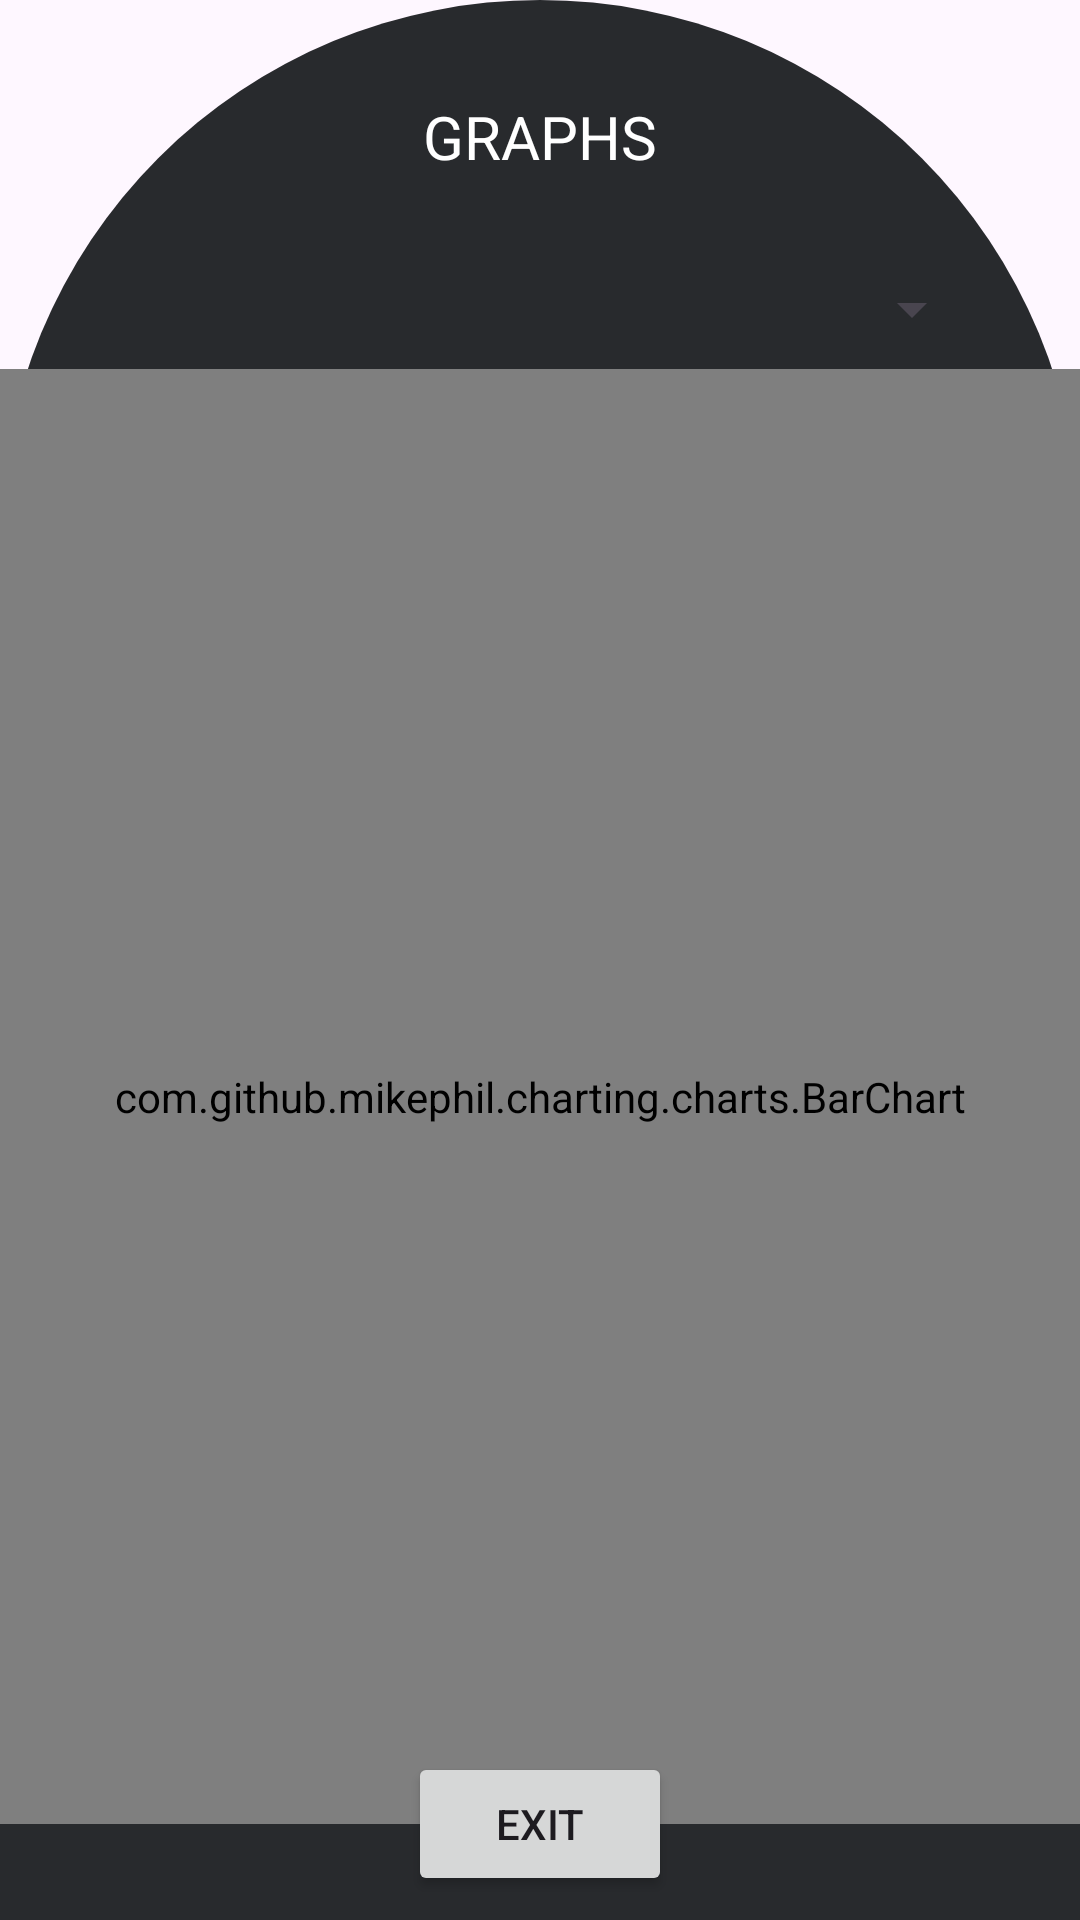

This screen was rendered from an Android layout file. Write that file and the resources it references.
<!-- AndroidManifest.xml: application theme Theme.BabyLife -->
<!-- res/layout/activity_baby_data_chart.xml -->
<?xml version="1.0" encoding="utf-8"?>
<androidx.constraintlayout.widget.ConstraintLayout xmlns:android="http://schemas.android.com/apk/res/android"
    xmlns:app="http://schemas.android.com/apk/res-auto"
    xmlns:tools="http://schemas.android.com/tools"
    android:layout_width="match_parent"
    android:layout_height="match_parent"

    tools:context=".BabyDataChart"
    android:background="@drawable/top_arch_shape">


    <Button
        android:id="@+id/btnExitCharts"
        android:layout_width="wrap_content"
        android:layout_height="wrap_content"
        android:layout_marginBottom="8dp"
        android:text="Exit"
        app:layout_constraintBottom_toBottomOf="parent"
        app:layout_constraintEnd_toEndOf="parent"
        app:layout_constraintStart_toStartOf="parent" />

    <HorizontalScrollView
        android:id="@+id/horizontalScrollView"
        android:layout_width="0dp"
        android:layout_height="wrap_content"
        android:fillViewport="true"
        app:layout_constraintBottom_toTopOf="@+id/btnExitCharts"
        app:layout_constraintEnd_toEndOf="parent"
        app:layout_constraintStart_toStartOf="parent"
        app:layout_constraintTop_toBottomOf="@+id/spinnerChartType">

        <com.github.mikephil.charting.charts.BarChart
            android:id="@+id/chart"
            android:layout_width="wrap_content"
            android:layout_height="485dp" />
    </HorizontalScrollView>

    <Spinner
        android:id="@+id/spinnerChartChildName"
        android:layout_width="match_parent"
        android:layout_height="wrap_content"
        android:layout_marginStart="32dp"
        android:layout_marginTop="32dp"
        android:layout_marginEnd="32dp"
        app:layout_constraintEnd_toEndOf="parent"
        app:layout_constraintStart_toStartOf="parent"
        app:layout_constraintTop_toBottomOf="@+id/textView42" />

    <Spinner
        android:id="@+id/spinnerChartType"
        android:layout_width="match_parent"
        android:layout_height="wrap_content"
        android:layout_marginStart="32dp"
        android:layout_marginTop="8dp"
        android:layout_marginEnd="32dp"
        app:layout_constraintEnd_toEndOf="parent"
        app:layout_constraintStart_toStartOf="parent"
        app:layout_constraintTop_toBottomOf="@+id/spinnerChartChildName" />

    <TextView
        android:id="@+id/textView42"
        android:layout_width="wrap_content"
        android:layout_height="wrap_content"
        android:layout_marginTop="32dp"
        android:text="Graphs"
        android:textAllCaps="true"
        android:textColor="@color/white"
        android:textSize="20sp"
        app:layout_constraintEnd_toEndOf="parent"
        app:layout_constraintStart_toStartOf="parent"
        app:layout_constraintTop_toTopOf="parent" />

</androidx.constraintlayout.widget.ConstraintLayout>
<!-- resources referenced by this layout -->
<resources>
  <color name="white">#FFFFFFFF</color>
  <!-- drawable top_arch_shape (drawable) -->
  <?xml version="1.0" encoding="utf-8"?>
  <shape xmlns:android="http://schemas.android.com/apk/res/android"
      android:shape="rectangle">
      <corners
          android:bottomLeftRadius="0dp"
          android:bottomRightRadius="0dp"
          android:topLeftRadius="190dp"
          android:topRightRadius="190dp" />
      <padding
          android:bottom="0dp"
          android:left="0dp"
          android:right="0dp"
          android:top="0dp" />
      <stroke
          android:width="0dp" />
      <gradient
          android:startColor="#282A2D"
          android:endColor= "#282A2D"
          android:angle="90" />
  </shape>
  <style name="Theme.BabyLife" parent="Base.Theme.BabyLife" />
  <style name="Base.Theme.BabyLife" parent="Theme.Material3.DayNight.NoActionBar">
          
          
      </style>
</resources>
